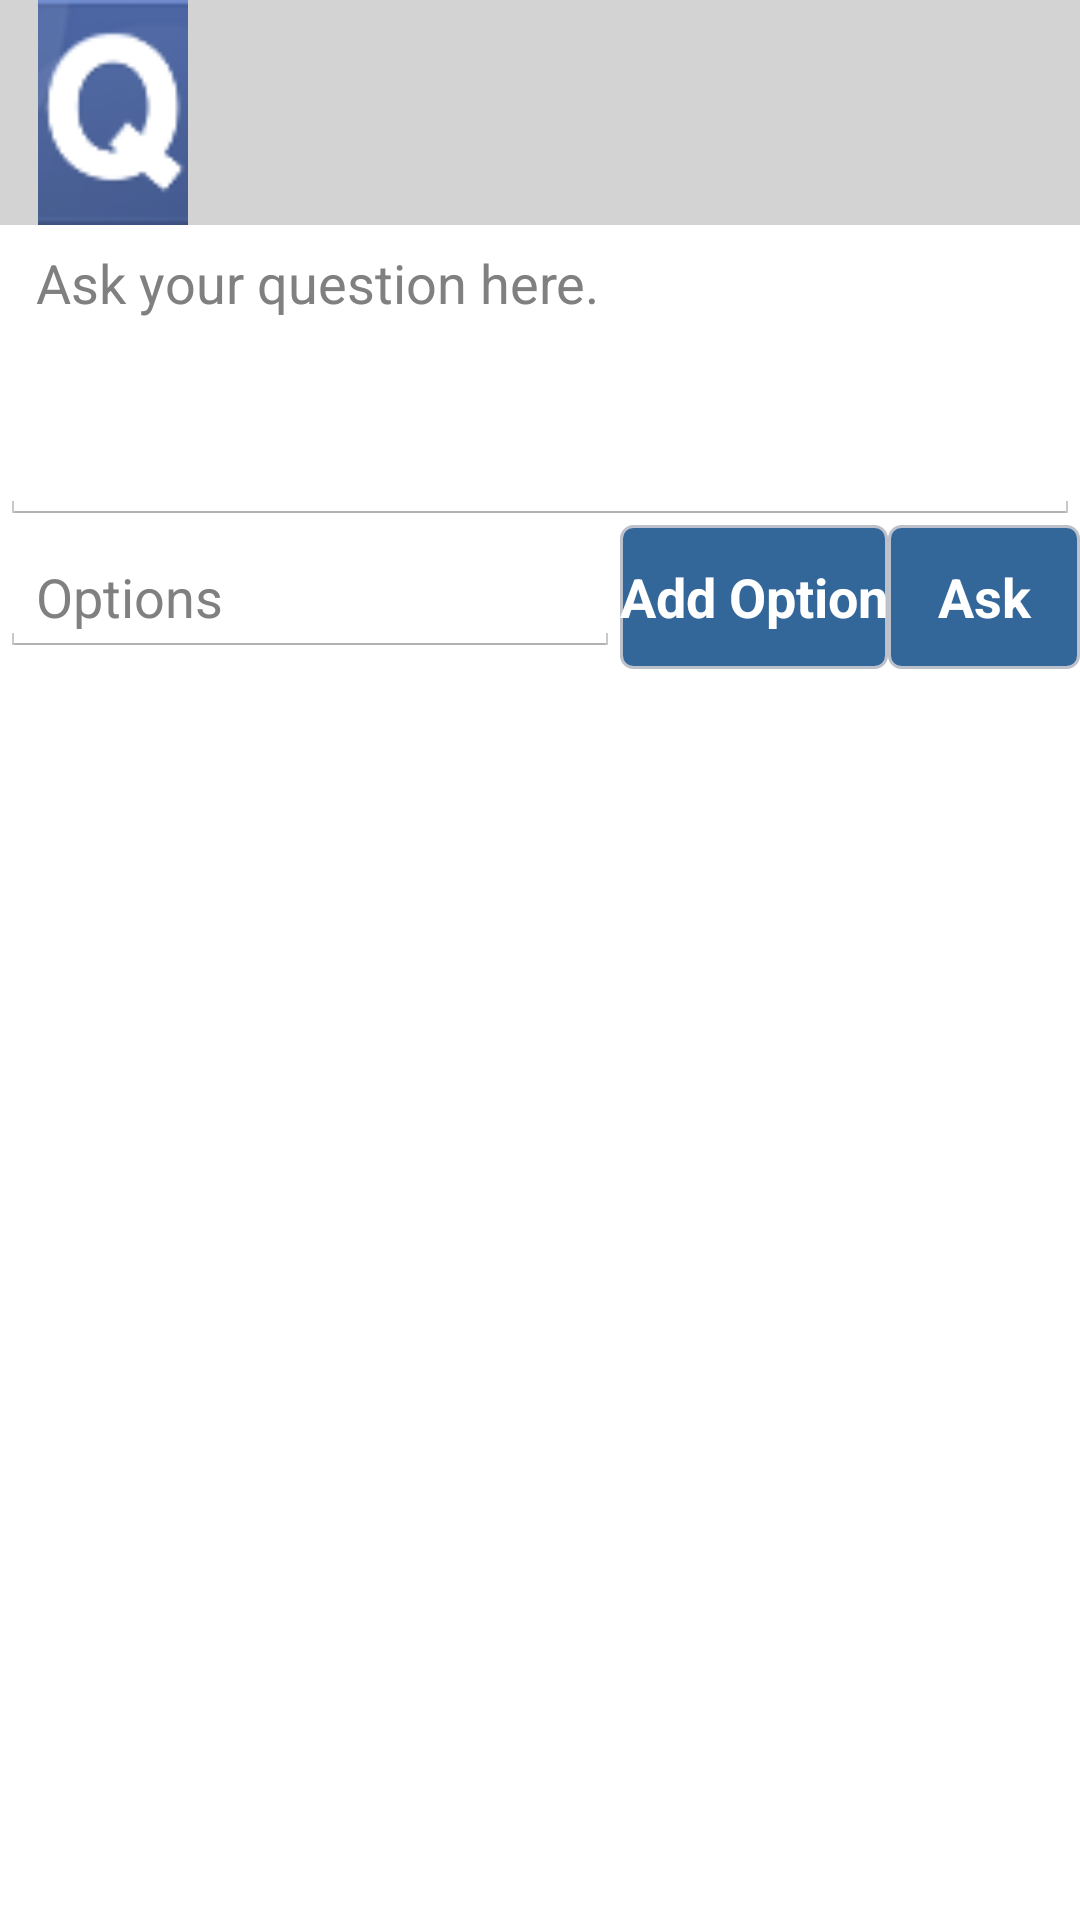

Write the Android layout XML for this screen, with the resource values it uses.
<!-- AndroidManifest.xml: application theme CustomActionBarTheme -->
<!-- res/layout/ask_question.xml -->
<?xml version="1.0" encoding="utf-8"?>
<LinearLayout xmlns:android="http://schemas.android.com/apk/res/android"
    android:layout_width="match_parent"
    android:layout_height="match_parent"
    android:orientation="vertical" >
    
 <RelativeLayout
        android:layout_width="match_parent"
        android:layout_height="wrap_content"
        android:background="@color/light_grey" >

        <ImageView
            android:id="@+id/profilepic_question"
            android:layout_width="@dimen/thumbnail_width"
            android:layout_height="@dimen/thumbnail_height"
            android:contentDescription="@string/pimage"
            android:src="@drawable/ic_launcher" />

        <TextView
            android:id="@+id/tv_name_question"
            android:layout_marginLeft="5dp"
            android:layout_width="wrap_content"
            android:layout_height="wrap_content"
            android:textStyle="bold"
            android:layout_centerVertical="true"
            android:layout_toRightOf="@+id/profilepic_question"
            android:textAppearance="?android:attr/textAppearanceMedium" />
    </RelativeLayout>
  
 
  <LinearLayout 
        android:layout_width="match_parent"
        android:layout_height="wrap_content"
        android:orientation="vertical">
        
   <EditText android:gravity="top"
       android:layout_width="match_parent"
       android:layout_height="100dp"
       android:id="@+id/question_content"
       android:hint="@string/question_hint"
       android:hapticFeedbackEnabled="true"/>
   </LinearLayout>
   
  
   <LinearLayout android:layout_width="match_parent"
        android:layout_height="wrap_content"
        android:orientation="horizontal">

       <EditText
           android:id="@+id/new_option"
           android:layout_width="0dp"
           android:layout_height="wrap_content"
           android:hint="@string/options_normal"
           android:layout_weight="1"/>
       
       
       <Button
           android:id="@+id/add_option"
           android:layout_width="wrap_content"
           android:layout_height="wrap_content"
           android:text="@string/add_options"
           style="?android:attr/buttonStyle"
           android:background="@drawable/login_button"
           android:textColor="@color/white"
           android:textStyle="bold"/>    
       
       <Button
           android:id="@+id/ask"
           style="?android:attr/buttonStyle"
           android:layout_width="wrap_content"
           android:layout_height="wrap_content"
           android:text="@string/ask" 
           android:background="@drawable/login_button"
           android:textColor="@color/white"
           android:textStyle="bold"/>
</LinearLayout>
    
   
    <ListView android:id="@+id/lv_options"
        android:layout_width="match_parent"
        android:layout_height="match_parent"
        android:layout_marginTop="10dp"/>
    
</LinearLayout>
<!-- resources referenced by this layout -->
<resources>
  <color name="light_grey">#d3d3d3</color>
  <color name="white">#FFFFFF</color>
  <dimen name="thumbnail_height">75dp</dimen>
  <dimen name="thumbnail_width">75dp</dimen>
  <!-- drawable ic_launcher: jpg bitmap (drawable, 2477 bytes) -->
  <!-- drawable login_button (drawable) -->
  <?xml version="1.0" encoding="utf-8"?>
  <selector xmlns:android="http://schemas.android.com/apk/res/android"
      >
  
      
      <item android:drawable="@drawable/login_button_selected" android:state_pressed="true"/>
      
      <item android:drawable="@drawable/login_button_selected" android:state_selected="true"/>
      
      <item android:drawable="@drawable/login_button_default" android:state_focused="true"/>
      
      <item android:drawable="@drawable/login_button_default"/>
  
  </selector>
  <string name="add_options">Add Option</string>
  <string name="ask">Ask</string>
  <string name="options_normal">Options</string>
  <string name="pimage">Profile Image</string>
  <string name="question_hint">Ask your question here.</string>
  <style name="CustomActionBarTheme" parent="@android:style/Theme.Holo.Light.DarkActionBar">
          <item name="android:actionBarStyle">@style/MyActionBar</item>
      </style>
  <!-- drawable login_button_selected (drawable) -->
  <?xml version="1.0" encoding="utf-8"?>
  <shape xmlns:android="http://schemas.android.com/apk/res/android"
      android:shape="rectangle" >
  
      <solid android:color="@color/blue_backgroung_selected" />
      
      <stroke
          
          android:width="1dip"
          android:color="@color/border_color" />
  
      <corners android:radius="@dimen/radius4" />
  
  </shape>
  <!-- drawable login_button_default (drawable) -->
  <?xml version="1.0" encoding="utf-8"?>
  <shape xmlns:android="http://schemas.android.com/apk/res/android"
      android:shape="rectangle" >
  
      <solid android:color="@color/button_background" />
  
      <stroke
         
          android:width="1dip"
          android:color="@color/border_color" />
  
      <corners android:radius="@dimen/radius4" />
  
  </shape>
  <style name="MyActionBar" parent="@android:style/Widget.Holo.Light.ActionBar.Solid.Inverse">
          <item name="android:background">#2b547e</item>
      </style>
  <color name="blue_backgroung_selected">#264768</color>
  <color name="border_color">#bcc1cc</color>
  <dimen name="radius4">4dp</dimen>
  <color name="button_background">#336699</color>
</resources>
